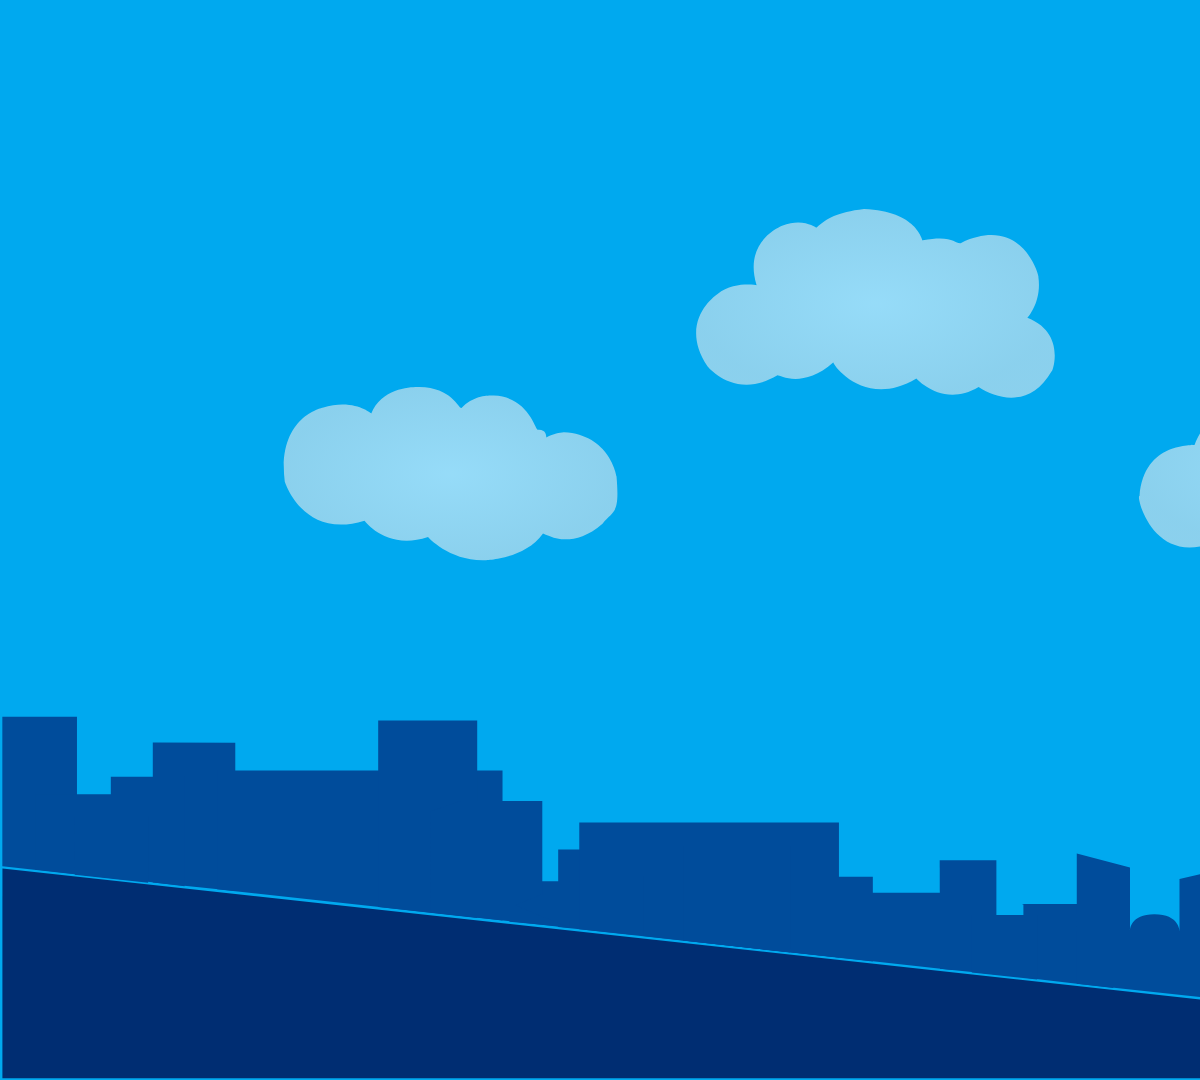
t = 0.00 s
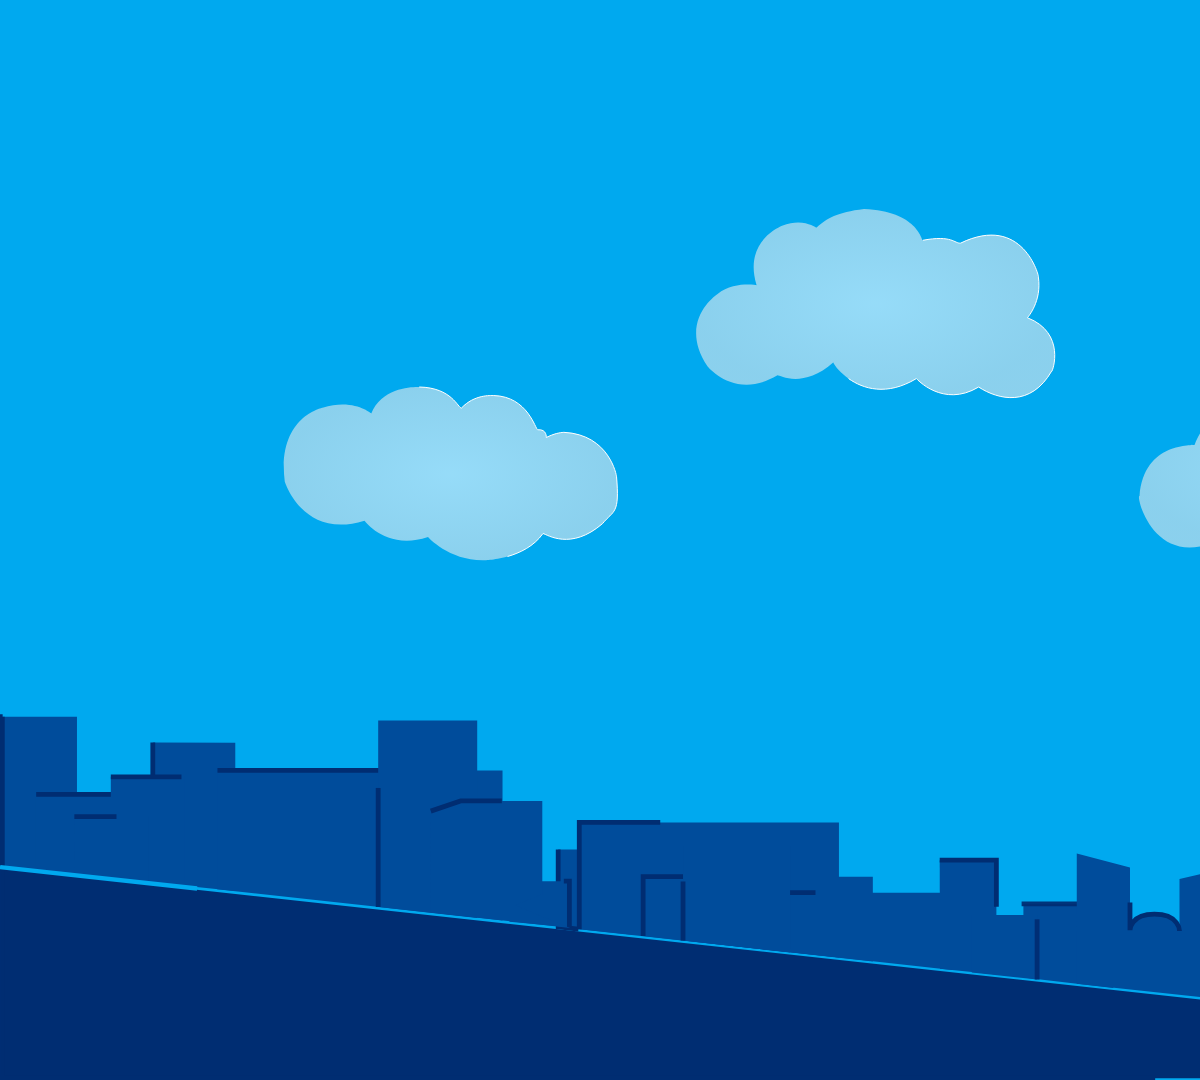
t = 1.00 s
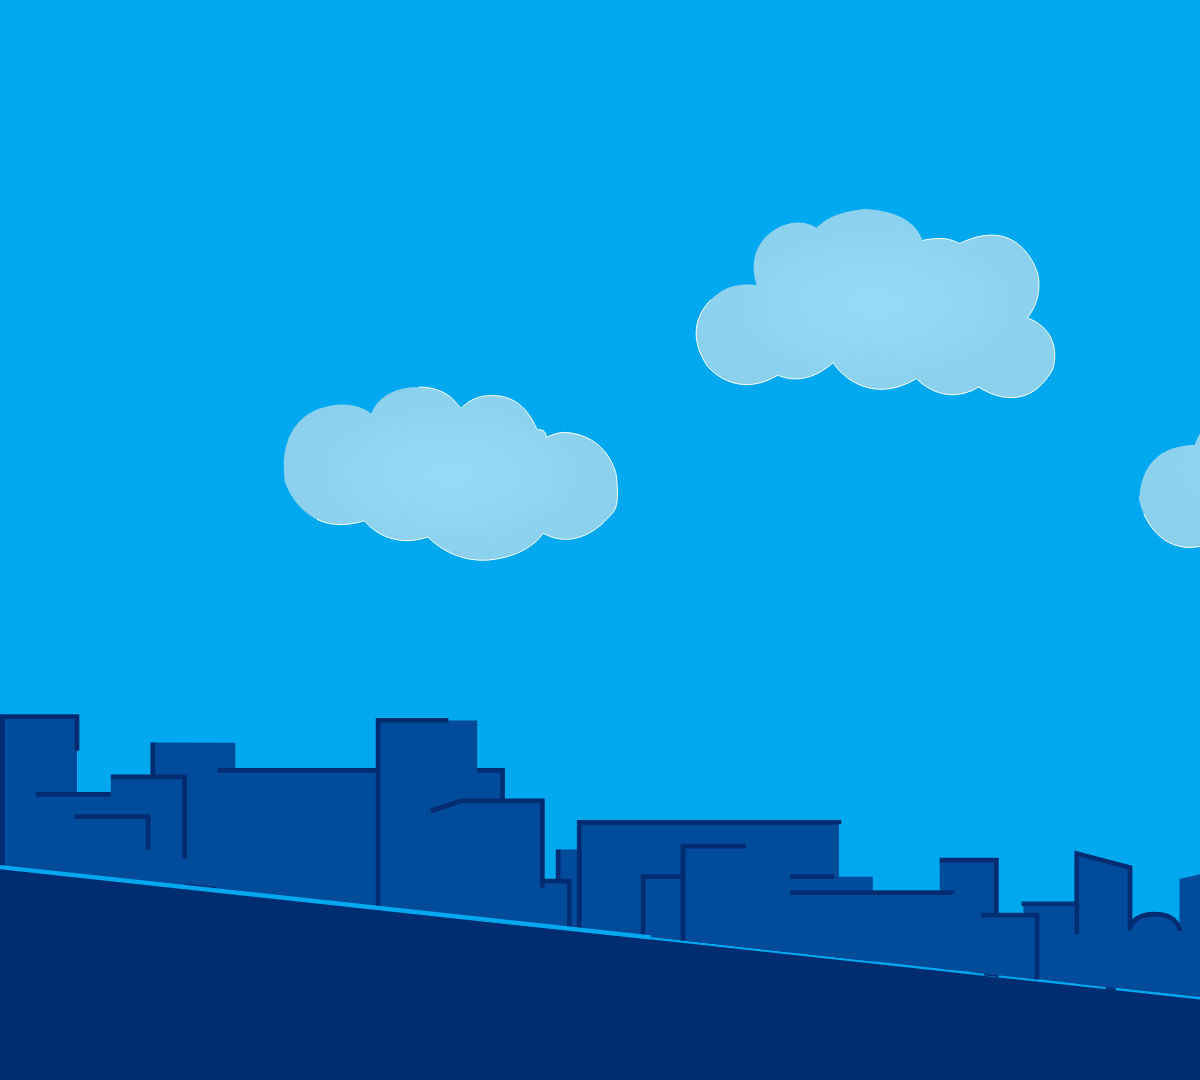
t = 1.47 s
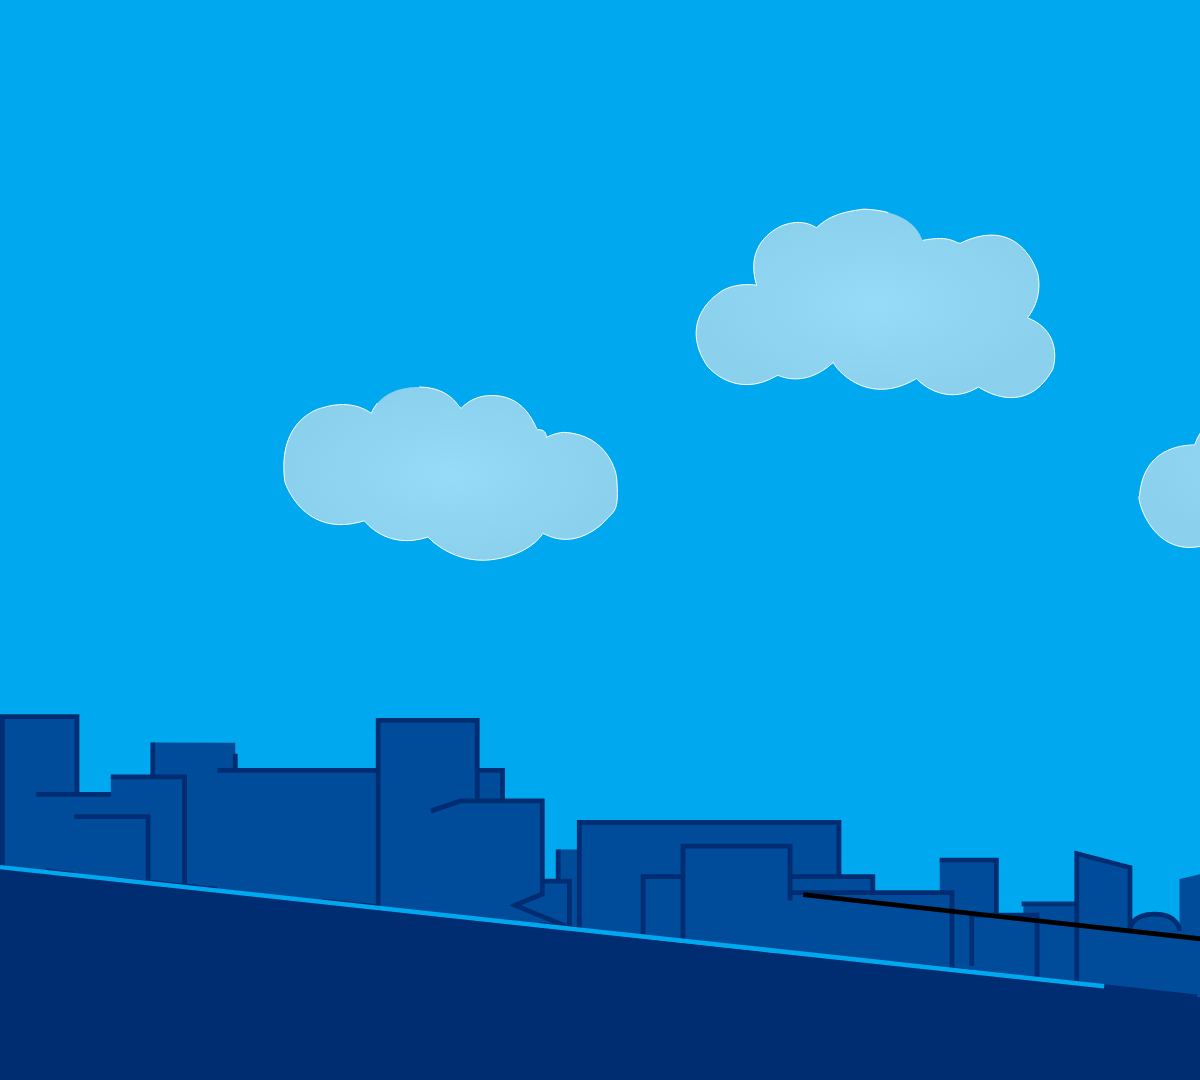
t = 1.94 s
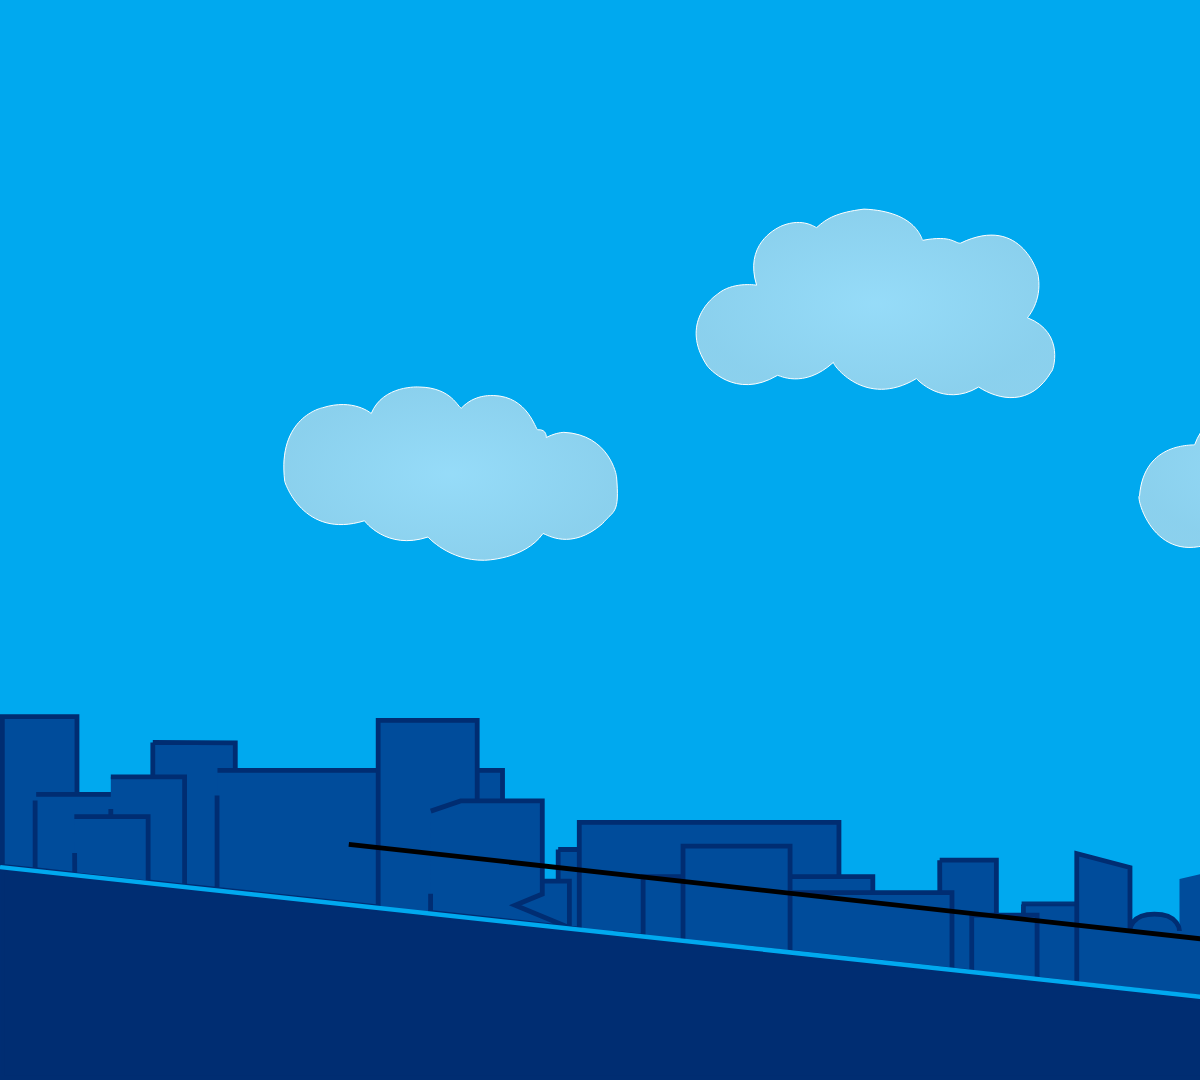
t = 2.42 s
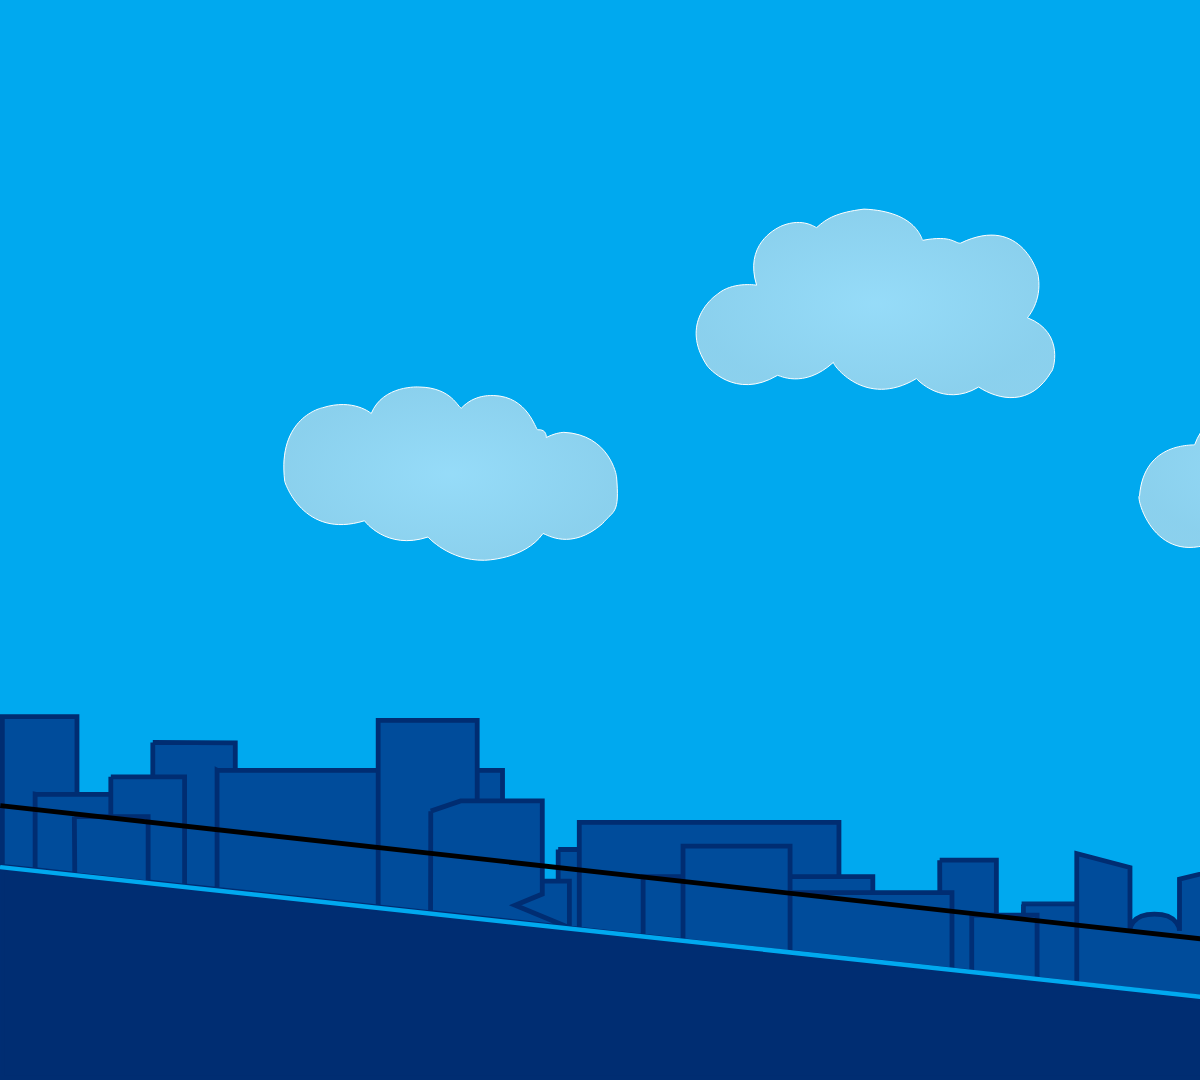
t = 3.00 s

The animated SVG that drew these frames (rendered in a browser with its animation timeline set to each time). Animation: 2 CSS @keyframes rules; one cycle of 3.00 s.

<?xml version="1.0" encoding="UTF-8" standalone="no"?>
<!--?xml version="1.0" encoding="UTF-8" standalone="no"?-->
<svg id="svg" xmlns:rdf="http://www.w3.org/1999/02/22-rdf-syntax-ns#" style="" xmlns="http://www.w3.org/2000/svg" xmlns:osb="http://www.openswatchbook.org/uri/2009/osb" height="1080" width="1920" version="1.1" xmlns:cc="http://creativecommons.org/ns#" xmlns:xlink="http://www.w3.org/1999/xlink" xmlns:dc="http://purl.org/dc/elements/1.1/">
 <metadata id="metadata4179">
  <rdf:rdf>
   <cc:work rdf:about="">
    <dc:format>image/svg+xml</dc:format>
    <dc:type rdf:resource="http://purl.org/dc/dcmitype/StillImage"/>
    <dc:title/>
   </cc:work>
  </rdf:rdf>
 </metadata>
 <defs id="defs4177">
  <linearGradient id="linearGradient7401">
   <stop id="stop7403" stop-color="#fff" stop-opacity=".58824" offset="0"/>
   <stop id="stop7405" stop-color="#ececec" stop-opacity=".58824" offset="1"/>
  </linearGradient>
  <radialGradient id="radialGradient7391" xlink:href="#linearGradient7401" gradientUnits="userSpaceOnUse" cy="303.37" cx="875.45" gradientTransform="matrix(1 0 0 .52702 0 143.49)" r="179.8"/>
  <radialGradient id="radialGradient7399" xlink:href="#linearGradient7401" gradientUnits="userSpaceOnUse" cy="467.04" cx="1305.2" gradientTransform="matrix(1 0 0 .50176 0 232.7)" r="166.79"/>
  <radialGradient id="radialGradient7415" xlink:href="#linearGradient7401" gradientUnits="userSpaceOnUse" cy="473.6" cx="450.62" gradientTransform="matrix(1 0 0 .52096 0 226.88)" r="167.3"/>
 </defs>
 <g id="layer17">
  <path id="rect5622" stroke-width="0" d="m0.0013442 0.02716h1920v1080.3h-1920z" width="1919.9973" display="block" height="1080.2738" class="YgNPKkQA_0" fill="#00a9ef"/>
  <path id="path5698" d="m1299.7 383.85c41.542 0.70711 59.043 34.295 59.043 34.295s5.4521-2.6559 9.3379-3.3555c5.0898-0.91637 14.163-0.22164 19.123 0.52704 9.3692 1.4142 19.622 9.1924 23.511 22.627 62.225 2.1213 60.811 58.336 60.811 58.336-7.1143 49.568-50.912 53.74-50.912 53.74-37.988 2.0429-45.469-11.511-45.962-11.314-27.577 9.1924-44.194-6.0104-44.194-6.0104-31.517 15.812-63.721 0.40883-63.64 0-23.501 20.057-43.172 5.2605-45.255 6.0104-67.871 34.59-86.344-44.602-82.024-42.78 4.331-55.345 55.077-50.087 55.154-51.265 13.686-38.62 51.078-29.308 47.73-29.698 22.427-29.029 40.957-29.155 57.276-31.113z" fill-rule="evenodd" stroke="#fff" stroke-width="1px" class="YgNPKkQA_2" fill="url(#radialGradient7399)"/>
  <path id="path7381" d="m922.77 240.31c29.553-5.5202 31.499 3.2807 37.83 2.8284 62.872-30.381 79.2 35.161 77.782 33.941 3.5102 24.216-10.353 39.87-10.96 40.659 40.27 15.782 24.099 56.842 24.218 53.387-20.894 36.198-53.072 28.794-73.009 15.91-35.834 21.409-62.224-8.4851-62.225-8.4853-52.032 31.286-84.868-15.602-82.908-16.263-30.591 27.493-54.918 12.389-56.038 13.081-42.612 25.27-69.915-9.1037-70.004-9.1924-28.996-43.151 6.425-69.708 10.138-72.105 14.483-12.293 36.964-9.2231 39.005-8.8588-12.236-39.839 17.166-55.924 25.456-59.479 21.463-8.514 33.536 2.1898 34.648 1.8499 10.066-9.1858 20.202-15.161 47.288-18.473 54.976 2.2789 58.009 32.995 58.778 31.201z" fill-rule="evenodd" stroke="#fff" stroke-width="1px" class="YgNPKkQA_3" fill="url(#radialGradient7391)"/>
  <path id="path7407" d="m419.25 387c33.046 0.70351 38.649 21.306 42.25 21 12.901-13.621 29.037-12.43 32.207-12.454 34.452 0.96922 41.682 34.226 44.043 34.204 9.3384-0.83233 8.5 7.75 8.5 7.75 7.9134-3.8569 12.903-4.8221 17.601-5.1768 46 2.25 52.649 43.927 52.649 43.927 3.3489 38.545-2.7304 33.683-14 47.375-31.817 27.465-55.454 10.824-59.5 9.875-18.625 26.375-58.875 26.75-58.875 26.75-35 0.63-56.12-23.25-56.12-23.25-41.623 13.861-63.5-16.25-63.5-16.25-61.722 19.139-79.75-39.25-79.75-39.25-8-64.5 37.75-73.75 37.75-73.75 31.25-9.75 48.75 5.75 48.75 5.75 11.75-29 48-26.5 48-26.5z" fill-rule="evenodd" stroke="#fff" stroke-width="1px" class="YgNPKkQA_4" fill="url(#radialGradient7415)"/>
 </g>
 <g id="layer18" fill-opacity=".58824" display="none" stroke="#fd0" stroke-width="4.5" fill="#ff0">
  <path id="path7424" class="YgNPKkQA_5" d="m214.96 104.19-15.465-5.5854-4.3312 15.862 0.533-16.434-16.424 0.78244 15.795-4.5715-5.8195-15.379 9.2286 13.609 12.828-10.287-10.091 12.982z" display="inline"/>
  <path id="path7424-7" class="YgNPKkQA_6" d="m106.63 377.92-15.465-5.5854-4.3312 15.862 0.533-16.434-16.424 0.78244 15.795-4.5715-5.8195-15.379 9.2286 13.609 12.828-10.287-10.091 12.982z" display="inline"/>
  <path id="path7424-3" class="YgNPKkQA_7" d="m437.28 288.43-15.465-5.5854-4.3312 15.862 0.53299-16.434-16.424 0.78244 15.795-4.5715-5.8195-15.379 9.2286 13.609 12.828-10.287-10.091 12.982z" display="inline"/>
  <path id="path7424-7-9" class="YgNPKkQA_8" d="m225.71 627.22-15.465-5.5854-4.3312 15.862 0.533-16.434-16.424 0.78243 15.795-4.5715-5.8195-15.379 9.2286 13.609 12.828-10.287-10.091 12.982z" display="inline"/>
  <path id="path7424-79" class="YgNPKkQA_9" d="m717.29 108.83-15.465-5.5854-4.3312 15.862 0.533-16.434-16.424 0.78244 15.795-4.5715-5.8195-15.379 9.2286 13.609 12.828-10.287-10.091 12.982z" display="inline"/>
  <path id="path7424-7-7" class="YgNPKkQA_10" d="m675.43 454.69-15.465-5.5854-4.3312 15.862 0.533-16.434-16.424 0.78244 15.795-4.5715-5.8195-15.379 9.2286 13.609 12.828-10.287-10.091 12.982z" display="inline"/>
  <path id="path7424-2" class="YgNPKkQA_11" d="m1008.6 151.26-15.465-5.5854-4.3312 15.862 0.533-16.434-16.424 0.78244 15.795-4.5715-5.8195-15.379 9.2286 13.609 12.828-10.287-10.091 12.982z" display="inline"/>
  <path id="path7424-7-72" class="YgNPKkQA_12" d="m908.78 365.59-15.465-5.5854-4.3312 15.862 0.533-16.434-16.424 0.78244 15.795-4.5715-5.8195-15.379 9.2286 13.609 12.828-10.287-10.091 12.982z" display="inline"/>
  <path id="path7424-7-9-5" class="YgNPKkQA_13" d="m601.61 717.34-15.465-5.5854-4.3312 15.862 0.53299-16.434-16.424 0.78244 15.795-4.5715-5.8195-15.379 9.2286 13.609 12.828-10.287-10.091 12.982z" display="inline"/>
  <path id="path7424-7-7-5" class="YgNPKkQA_14" d="m982.03 690.47-15.465-5.5854-4.3312 15.862 0.533-16.434-16.424 0.78244 15.795-4.5715-5.8195-15.379 9.2286 13.609 12.828-10.287-10.091 12.982z" display="inline"/>
  <path id="path7424-7-72-8" class="YgNPKkQA_15" d="m1187.1 537.73-15.465-5.5854-4.3312 15.862 0.533-16.434-16.424 0.78244 15.795-4.5715-5.8195-15.379 9.2285 13.609 12.828-10.287-10.091 12.982z" display="inline"/>
  <path id="path7424-7-9-6" class="YgNPKkQA_16" d="m1221 318.53-15.465-5.5854-4.3312 15.862 0.533-16.434-16.424 0.78244 15.794-4.5715-5.8195-15.379 9.2286 13.609 12.828-10.287-10.091 12.982z" display="inline"/>
  <path id="path7424-7-7-7" class="YgNPKkQA_17" d="m1595.8 293.07-15.465-5.5854-4.3312 15.862 0.533-16.434-16.424 0.78244 15.794-4.5715-5.8195-15.379 9.2286 13.609 12.828-10.287-10.091 12.982z" display="inline"/>
  <path id="path7424-7-72-5" class="YgNPKkQA_18" d="m1800.9 140.34-15.465-5.5854-4.3312 15.862 0.533-16.434-16.424 0.78243 15.794-4.5715-5.8195-15.379 9.2286 13.609 12.828-10.287-10.091 12.982z" display="inline"/>
  <path id="path7424-7-7-7-4" class="YgNPKkQA_19" d="m1451.6 561.77-15.465-5.5854-4.3312 15.862 0.533-16.434-16.424 0.78244 15.794-4.5715-5.8195-15.379 9.2286 13.609 12.828-10.287-10.091 12.982z" display="inline"/>
  <path id="path7424-7-7-7-3" class="YgNPKkQA_20" d="m1383.7 759.76-15.465-5.5854-4.3312 15.862 0.533-16.434-16.424 0.78244 15.794-4.5715-5.8195-15.379 9.2286 13.609 12.828-10.287-10.091 12.982z" display="inline"/>
  <path id="path7424-7-7-7-9" class="YgNPKkQA_21" d="m1803.7 704.61-15.465-5.5854-4.3312 15.862 0.533-16.434-16.424 0.78244 15.794-4.5715-5.8195-15.379 9.2286 13.609 12.828-10.287-10.091 12.982z" display="inline"/>
  <path id="path7424-7-7-7-48" class="YgNPKkQA_22" d="m1890 437.32-15.465-5.5854-4.3312 15.862 0.533-16.434-16.424 0.78244 15.794-4.5715-5.8195-15.379 9.2286 13.609 12.828-10.287-10.091 12.982z" display="inline"/>
  <path id="path7424-7-7-7-46" class="YgNPKkQA_23" d="m1414.8 95.081-15.465-5.5854-4.3312 15.862 0.533-16.434-16.424 0.78244 15.795-4.5715-5.8195-15.379 9.2286 13.609 12.828-10.287-10.091 12.982z" display="inline"/>
 </g>
 <g id="layer2" transform="translate(0,855)">
  <path id="path4753" d="m2.4117 13.455v209.72h1917.6z" fill-rule="evenodd" stroke="#002d72" stroke-width="4.7982px" class="YgNPKkQA_24" fill="#002d72"/>
 </g>
 <g id="layer4" fill-rule="evenodd" transform="translate(0,855)" stroke="#002d72" stroke-width="4.7976px" fill="#004c9b">
  <path id="path4756" d="m2.3369 11.367v-149.69h74.634v157.75z" class="YgNPKkQA_25"/>
  <path id="path4758" d="m152.8-112.56v140.15l82.479 8.481v-148.21z" class="YgNPKkQA_26"/>
  <path id="path4762" d="m558.19-5.4893v77.39l74.209 7.845v-85.235z" class="YgNPKkQA_27"/>
  <path id="path4764" d="m939.7 5.1716h56.672v114.24l-56.372-5.6971z" class="YgNPKkQA_28"/>
  <path id="path4766" d="m1021.6 48.95h91.755v83.958l-89.956-10.495v-72.864z" stroke-opacity=".94510" class="YgNPKkQA_29"/>
  <path id="path4770" d="m1373.9 59.445h47.976v105.85l-49.476-5.0975v-100.45z" class="YgNPKkQA_30"/>
  <path id="path4774" d="m1848.2 95.727h44.678v121.74l-45.278-5.0975z" class="YgNPKkQA_31"/>
  <path id="path4812" d="m1296.5 126.6h68.273v33.076l-68.273-7.2089z" class="YgNPKkQA_32"/>
  <path id="path4817" d="m1563.2 132.12h-71.241v40.921l70.605 7.845z" class="YgNPKkQA_33"/>
 </g>
 <g id="layer5" fill-rule="evenodd" transform="translate(0,855)" stroke-width="4.7976px" fill="#004c9b">
  <path id="path4777" d="m36.183-60.687h86.507v85.235l-87.567-9.9653v-75.482z" stroke="#002d72" class="YgNPKkQA_34"/>
  <path id="path4779" d="m217.47-84.575h285.05v150.02l-285.46-31.185v-119.04z" stroke="#002d72" class="YgNPKkQA_35"/>
  <path id="path4781" d="m569.38 72.338v-46.177h-59.97v40.48z" stroke="#002d72" class="YgNPKkQA_36"/>
  <path id="path4783" d="m579.28 74.137v-106.75h259.67v135.23z" stroke="#002d72" class="YgNPKkQA_37"/>
  <path id="path4785" d="m1037.1 124.51v-64.468h-65.368v57.571z" stroke-opacity=".98039" stroke="#002e74" class="YgNPKkQA_38"/>
  <path id="path4789" d="m1346.9 84.332h39.58v77.362l-39.28-3.5982z" stroke="#002d72" class="YgNPKkQA_39"/>
  <path id="path4768" d="m1264.7 82.233h53.973l0.5996 73.164-54.873-6.5968v-66.567z" stroke="#002d72" class="YgNPKkQA_40"/>
  <path id="path4772" d="m1458.1 92.728h45.278v83.059l-45.877-6.5968z" stroke="#002d72" class="YgNPKkQA_41"/>
  <path id="path4836" d="m1756.3 162.59h114.09v52.624l-114.39-12.594z" stroke="#002d72" class="YgNPKkQA_42"/>
 </g>
 <g id="layer6" fill-rule="evenodd" transform="translate(0,855)" stroke="#002d72" stroke-width="4.7976px" fill="#004c9b">
  <path id="path4760" d="m378.18 51.97v-186.58h99.017v197.61z" class="YgNPKkQA_43"/>
  <path id="path4803" d="m110.82-78.215h73.785v109.41l-73.785-8.9052z" class="YgNPKkQA_44"/>
  <path id="path4787" d="m1290.8 152.4v-55.173h-81.56v46.177z" class="YgNPKkQA_45"/>
  <path id="path4791" d="m1403.9 108.62h73.164v63.868l-73.164-8.6957z" class="YgNPKkQA_46"/>
  <path id="path4828" d="m643.14 81.034v-59.371h229.69v84.858z" class="YgNPKkQA_47"/>
  <path id="path4839" d="m1821.4 124.21h40.18v88.906l-39.581-4.4978z" class="YgNPKkQA_48"/>
  <path id="path4841" d="m1886.1 176.09h31.784v44.228l-31.784-3.4483z" class="YgNPKkQA_49"/>
 </g>
 <g id="layer7" fill-rule="evenodd" transform="translate(0,855)" stroke="#002d72" stroke-width="4.7976px" fill="#004c9b">
  <path id="path4806" d="m74.348-38.353h73.785v66.152l-73.361-8.057z" class="YgNPKkQA_50"/>
  <path id="path4834" d="m728.9 37.706h223.09v77.212l-223.99-24.588z" class="YgNPKkQA_51"/>
 </g>
 <g id="layer8" transform="translate(0,855)">
  <path id="path4830" d="m683.02 85.532v-94.453h107.05v106.45z" fill-rule="evenodd" stroke="#002d72" stroke-width="4.7976px" class="YgNPKkQA_52" fill="#004c9b"/>
 </g>
 <g id="layer9" transform="translate(0,855)">
  <path id="path4844" d="m430.77-43.866 29.896-10.177h81.63v93.08l-27.139 11.237 54.915 22.687-139.51-15.69z" fill-rule="evenodd" stroke="#002d72" stroke-width="4.7976px" class="YgNPKkQA_53" fill="#004c9b"/>
 </g>
 <g id="layer10" transform="translate(0,855)">
  <path id="path4859" d="m1179.5 76.035s0.023-16.822-25.1-16.822c-24.383 0-24.409 15.974-24.409 15.974v-62.654l-53.219-13.994v130.18l160.04 17.378v-135.83l-57.311 13.793z" fill-rule="evenodd" stroke="#002d72" stroke-width="4.7976px" class="YgNPKkQA_54" fill="#004c9b"/>
 </g>
 <g id="layer11" transform="translate(0,855)">
  <path id="path4862" d="m1792.8 156.5s-4.2405-62.336-122.76-62.336c-112.37 0-107.5 61.488-107.5 61.488v25.019l230.26 25.443z" fill-rule="evenodd" stroke="#002d72" stroke-width="4.7976px" class="YgNPKkQA_55" fill="#004c9b"/>
 </g>
 <g id="layer12" transform="translate(0,855)">
  <path id="path4867" d="m1650.3 190.48-17.391-487.41c46.477-11.694 49.476-64.468 49.476-64.468h-11.095v-5.997h19.79v-17.758l-29.985-0.10599v-7.177l19.94-0.10598v-11.296l-20.84 0.0747-0.1496-5.9961 5.3974-0.0377v-10.373h-2.6989v-12.294h-42.279v-172.43h7.3599s1.3561-15.402-2.3175-15.402c-3.1419 0-5.1035 0.54125-5.1035-2.832 0-16.844 0.766-35.999-0.2122-39.649-0.7701-2.8742-5.3005-10.813-5.3005-10.813s0.2122-35.196-0.2122-45.374c-0.4241-10.177 0.2122-16.962-3.4282-16.962-3.6404 0.00013-3.0044 6.785-3.4283 16.962-0.4243 10.177-0.2121 45.374-0.2121 45.374s-4.5307 7.9392-5.3007 10.813c-0.978 3.6498-0.212 22.805-0.212 39.649 0 3.3732-1.9616 2.832-5.1035 2.832-3.6735 0-2.3174 15.402-2.3174 15.402h7.3598v172.43h-42.279v12.294h-2.6987v10.373l5.3975 0.0377-0.15 5.9961-20.84-0.0747v11.296l19.94 0.10598v7.177l-29.985 0.10598v17.758h19.79v5.997h-11.094s2.9985 52.774 49.476 64.468l-17.391 477.87z" fill-rule="evenodd" stroke="#002d72" stroke-width="4.7976px" class="YgNPKkQA_56" fill="#004c9b"/>
 </g>
 <g id="layer13" transform="translate(0,855)">
  <path id="path4914" d="m1920.3 163.71-1920-213.09" stroke="#000" stroke-width="4.8008px" class="YgNPKkQA_57" fill="none"/>
 </g>
 <g id="layer14">
  <path id="path4917" d="m0.125 12.125 1919.9 207.3" transform="translate(0,855)" class="YgNPKkQA_58" stroke="#00a9ef" stroke-width="4.5" fill="none"/>
 </g>
 <g id="layer15">
  <g id="g4314" transform="translate(955.96 633.53)">
   <path id="path3397" d="m867.14 384.08c-4.773-0.61872-7.1595 5.3033-7.1595 5.3033s-9.385-1.6436-12.032 0.0518c-4.2551 2.7258-15.924 17.633-16.409 18.891-4.4467 11.522 7.8801 13.725 7.8801 13.725l52.441 5.8134 52.318 6.8356s12.497 0.79006 10.916-11.458c-0.17258-1.3372-7.9639-18.59-11.449-22.25-2.1677-2.2758-11.674-2.91-11.674-2.91s-0.91051-6.3195-5.6938-6.853z" fill-rule="evenodd" stroke="#000" stroke-width="1px" class="YgNPKkQA_59" fill="#0077c8"/>
   <path id="path3431" d="m881.67 427.96c-0.51596 3.0778-1.7042 4.6077-13.789 3.5797-7.8746-0.80398-12.631-2.5524-12.286-6.1872 0.7472-5.4469 2.6476-4.7753 13.214-3.9775 14.243 1.315 13.245 3.758 12.861 6.5849z" fill-rule="evenodd" stroke="#000" stroke-width="1px" class="YgNPKkQA_60" fill="#0077c8"/>
   <path id="path3431-0" d="m927.58 433.49c-0.51596 3.0778-1.7042 4.6077-13.789 3.5797-7.8746-0.80398-12.631-2.5524-12.286-6.1872 0.7472-5.4469 2.6476-4.7753 13.214-3.9775 14.243 1.315 13.245 3.758 12.861 6.5849z" fill-rule="evenodd" stroke="#000" stroke-width="1px" class="YgNPKkQA_61" fill="#0077c8"/>
   <path id="path3450" d="m864.66 395.08-0.35355 8.7946s-0.17678 4.3752-5.922 3.7123l-13.744-0.7071s-7.6014-0.97228-4.8614-5.4359 6.364-7.7782 6.364-7.7782c2.0131-1.9964 3.1639-3.1237 6.8059-2.8063 12.021 0.55242 11.711 4.2205 11.711 4.2205z" stroke="#000" stroke-width="1px" class="YgNPKkQA_62" fill="none"/>
   <path id="path3450-0" d="m925.62 402.19-1.747 8.6266s-0.86821 4.2918 4.87 5.0135l13.519 2.58s7.6146 0.86232 6.0141-4.1246c-1.6006-4.987-4.3328-9.0679-4.3328-9.0679-1.4809-2.4177-2.3308-3.7862-5.9438-4.3436-11.808-2.3206-12.379 1.3159-12.379 1.3159z" stroke="#000" stroke-width="1px" class="YgNPKkQA_63" fill="none"/>
   <path id="path3467" d="m883.84 398.69-0.375 5.4375c-0.34375 6.2812-8.6562 5.4062-8.6562 5.4062-8.21-0.35-7.55-6.92-7.55-6.92l0.3438-4.5938c0.1658-0.94322-0.16428-5.3456 8.8594-4.7188 7.6094 0.59375 7.3906 5.375 7.3906 5.375z" stroke="#000" stroke-width="1px" class="YgNPKkQA_64" fill="none"/>
   <path id="path3467-4" d="m902.43 401.4-0.375 5.4375c-0.34375 6.2812-8.6562 5.4062-8.6562 5.4062-8.2188-0.34375-7.5625-6.9062-7.5625-6.9062l0.3438-4.5938c0.1658-0.94322-0.16428-5.3456 8.8594-4.7188 7.6093 0.59375 7.3906 5.375 7.3906 5.375z" stroke="#000" stroke-width="1px" class="YgNPKkQA_65" fill="none"/>
   <path id="path3467-49" d="m921.68 403.65-0.375 5.4375c-0.34375 6.2812-8.6562 5.4062-8.6562 5.4062-8.2188-0.34375-7.5625-6.9062-7.5625-6.9062l0.3438-4.5938c0.1658-0.94322-0.16428-5.3456 8.8594-4.7188 7.6093 0.59375 7.3906 5.375 7.3906 5.375z" stroke="#000" stroke-width="1px" class="YgNPKkQA_66" fill="none"/>
   <path id="path3492" d="m850.95 406.67c-5.2694-0.28936-6.6566-0.40281-7.4841-0.61207-2.3773-0.60116-3.7354-1.6347-3.735-2.8425 0.00033-1.2018 2.7683-5.0289 6.1199-8.4616 1.6638-1.704 2.7133-2.5727 3.63-3.0046 0.51461-0.24243 0.76999-0.26451 3-0.25935 4.6328 0.0107 8.5315 0.81503 10.491 2.1643 1.2038 0.82893 1.1736 0.63909 0.94861 5.9681-0.19208 4.5502-0.19816 4.611-0.50445 5.053-0.17052 0.24606-0.31003 0.55988-0.31003 0.69739 0 0.34597-0.68973 0.98016-1.4375 1.3217-0.54923 0.25088-0.84475 0.28824-2.4375 0.30811-0.99688 0.0124-4.7232-0.13723-8.2808-0.33258z" class="YgNPKkQA_67" fill="#00a9ef"/>
   <path id="path3494" d="m874.35 408.96c-1.7319-0.13051-3.6918-0.84473-4.7037-1.7142-1.1789-1.0129-1.7973-2.5178-1.7946-4.3672 0.003-1.7664 0.34635-5.5619 0.56275-6.2134 0.39736-1.1964 1.6444-2.1547 3.3222-2.5531 1.795-0.42625 5.0997-0.36424 7.0388 0.13209 1.8762 0.4802 3.4622 1.5948 4.0761 2.8643 0.40778 0.84341 0.43699 1.5921 0.19428 4.9794-0.218 3.0426-0.34929 3.6321-1.0266 4.6095-1.1572 1.6698-4.0824 2.5328-7.6692 2.2625z" class="YgNPKkQA_68" fill="#00a9ef"/>
   <path id="path3496" d="m893 411.65c-3.7165-0.32375-5.8826-1.9155-6.4753-4.7583-0.16938-0.81232-0.16796-1.1862 0.0138-3.6595 0.11136-1.5151 0.28196-3.0772 0.3791-3.4714 0.37694-1.5297 1.3264-2.3683 3.3153-2.9282 1.0943-0.30807 5.2382-0.31851 6.555-0.0165 2.6526 0.60831 4.3373 1.8336 4.8939 3.5593 0.19574 0.60691 0.19504 0.85076-0.0111 3.8628-0.12103 1.7682-0.29938 3.4821-0.39633 3.8086-0.77825 2.6207-3.9081 3.9836-8.2744 3.6033z" class="YgNPKkQA_69" fill="#00a9ef"/>
   <path id="path3498" d="m912.29 413.91c-3.7869-0.30459-6.0589-2.0325-6.5572-4.987-0.11268-0.66804-0.10071-1.3739 0.0575-3.3941 0.29936-3.8217 0.37942-4.1554 1.214-5.0609 0.60402-0.65529 1.3294-1.0594 2.4862-1.3851 1.0928-0.3077 5.2377-0.31791 6.5536-0.0161 2.678 0.61414 4.3315 1.8286 4.8856 3.5885 0.20114 0.63876 0.20086 0.85703-0.005 3.8628-0.11994 1.7522-0.29739 3.4529-0.39434 3.7793-0.77526 2.6106-3.8638 3.9646-8.2405 3.6126z" class="YgNPKkQA_70" fill="#00a9ef"/>
   <path id="path3500" d="m934.98 416.49c-4.0219-0.77941-7.6025-1.5148-7.9569-1.6342-0.90396-0.30457-1.7921-1.0136-2.1936-1.7512-0.60339-1.1086-0.58415-1.4125 0.38933-6.1518 0.48363-2.3545 0.96619-4.4488 1.0724-4.6541 0.10615-0.20528 0.37487-0.46728 0.59714-0.58222 0.22228-0.11494 0.54873-0.31589 0.72546-0.44655 0.57206-0.42293 2.3156-0.63813 4.4912-0.55434 2.8749 0.11073 6.8941 0.78493 8.1749 1.3713 1.3002 0.59526 2.2655 1.7769 4.2043 5.1468 1.4854 2.5818 3.0749 6.2582 3.3831 7.8246 0.1283 0.6521 0.1164 0.77568-0.12147 1.2617-0.49923 1.02-1.6513 1.4689-3.9534 1.5405-1.484 0.0462-1.5779 0.0316-8.8125-1.3705z" class="YgNPKkQA_71" fill="#00a9ef"/>
   <path id="path3502" d="m954.9 422.56 6.8316-34.927" stroke="#000" stroke-width="1.0353px" class="YgNPKkQA_72" fill="none"/>
   <path id="path4312" d="m931.35 394.59 30.936-10.96 1.37 3.403-31.245 10.916z" fill-rule="evenodd" stroke="#000" stroke-width="1px" class="YgNPKkQA_73" fill="#0077c8"/>
  </g>
 </g>
 <style>.YgNPKkQA_0{stroke-dasharray:6001 6003;stroke-dashoffset:6002;animation:YgNPKkQA_draw 2000ms linear 0ms forwards;}.YgNPKkQA_1{stroke-dasharray:0 2;stroke-dashoffset:1;animation:YgNPKkQA_draw 2000ms linear 13ms forwards;}.YgNPKkQA_2{stroke-dasharray:846 848;stroke-dashoffset:847;animation:YgNPKkQA_draw 2000ms linear 27ms forwards;}.YgNPKkQA_3{stroke-dasharray:989 991;stroke-dashoffset:990;animation:YgNPKkQA_draw 2000ms linear 41ms forwards;}.YgNPKkQA_4{stroke-dasharray:867 869;stroke-dashoffset:868;animation:YgNPKkQA_draw 2000ms linear 54ms forwards;}.YgNPKkQA_5{stroke-dasharray:165 167;stroke-dashoffset:166;animation:YgNPKkQA_draw 2000ms linear 68ms forwards;}.YgNPKkQA_6{stroke-dasharray:165 167;stroke-dashoffset:166;animation:YgNPKkQA_draw 2000ms linear 82ms forwards;}.YgNPKkQA_7{stroke-dasharray:165 167;stroke-dashoffset:166;animation:YgNPKkQA_draw 2000ms linear 95ms forwards;}.YgNPKkQA_8{stroke-dasharray:165 167;stroke-dashoffset:166;animation:YgNPKkQA_draw 2000ms linear 109ms forwards;}.YgNPKkQA_9{stroke-dasharray:165 167;stroke-dashoffset:166;animation:YgNPKkQA_draw 2000ms linear 123ms forwards;}.YgNPKkQA_10{stroke-dasharray:165 167;stroke-dashoffset:166;animation:YgNPKkQA_draw 2000ms linear 136ms forwards;}.YgNPKkQA_11{stroke-dasharray:165 167;stroke-dashoffset:166;animation:YgNPKkQA_draw 2000ms linear 150ms forwards;}.YgNPKkQA_12{stroke-dasharray:165 167;stroke-dashoffset:166;animation:YgNPKkQA_draw 2000ms linear 164ms forwards;}.YgNPKkQA_13{stroke-dasharray:165 167;stroke-dashoffset:166;animation:YgNPKkQA_draw 2000ms linear 178ms forwards;}.YgNPKkQA_14{stroke-dasharray:165 167;stroke-dashoffset:166;animation:YgNPKkQA_draw 2000ms linear 191ms forwards;}.YgNPKkQA_15{stroke-dasharray:165 167;stroke-dashoffset:166;animation:YgNPKkQA_draw 2000ms linear 205ms forwards;}.YgNPKkQA_16{stroke-dasharray:165 167;stroke-dashoffset:166;animation:YgNPKkQA_draw 2000ms linear 219ms forwards;}.YgNPKkQA_17{stroke-dasharray:165 167;stroke-dashoffset:166;animation:YgNPKkQA_draw 2000ms linear 232ms forwards;}.YgNPKkQA_18{stroke-dasharray:165 167;stroke-dashoffset:166;animation:YgNPKkQA_draw 2000ms linear 246ms forwards;}.YgNPKkQA_19{stroke-dasharray:165 167;stroke-dashoffset:166;animation:YgNPKkQA_draw 2000ms linear 260ms forwards;}.YgNPKkQA_20{stroke-dasharray:165 167;stroke-dashoffset:166;animation:YgNPKkQA_draw 2000ms linear 273ms forwards;}.YgNPKkQA_21{stroke-dasharray:165 167;stroke-dashoffset:166;animation:YgNPKkQA_draw 2000ms linear 287ms forwards;}.YgNPKkQA_22{stroke-dasharray:165 167;stroke-dashoffset:166;animation:YgNPKkQA_draw 2000ms linear 301ms forwards;}.YgNPKkQA_23{stroke-dasharray:165 167;stroke-dashoffset:166;animation:YgNPKkQA_draw 2000ms linear 315ms forwards;}.YgNPKkQA_24{stroke-dasharray:4057 4059;stroke-dashoffset:4058;animation:YgNPKkQA_draw 2000ms linear 328ms forwards;}.YgNPKkQA_25{stroke-dasharray:458 460;stroke-dashoffset:459;animation:YgNPKkQA_draw 2000ms linear 342ms forwards;}.YgNPKkQA_26{stroke-dasharray:454 456;stroke-dashoffset:455;animation:YgNPKkQA_draw 2000ms linear 356ms forwards;}.YgNPKkQA_27{stroke-dasharray:312 314;stroke-dashoffset:313;animation:YgNPKkQA_draw 2000ms linear 369ms forwards;}.YgNPKkQA_28{stroke-dasharray:337 339;stroke-dashoffset:338;animation:YgNPKkQA_draw 2000ms linear 383ms forwards;}.YgNPKkQA_29{stroke-dasharray:342 344;stroke-dashoffset:343;animation:YgNPKkQA_draw 2000ms linear 397ms forwards;}.YgNPKkQA_30{stroke-dasharray:306 308;stroke-dashoffset:307;animation:YgNPKkQA_draw 2000ms linear 410ms forwards;}.YgNPKkQA_31{stroke-dasharray:329 331;stroke-dashoffset:330;animation:YgNPKkQA_draw 2000ms linear 424ms forwards;}.YgNPKkQA_32{stroke-dasharray:196 198;stroke-dashoffset:197;animation:YgNPKkQA_draw 2000ms linear 438ms forwards;}.YgNPKkQA_33{stroke-dasharray:232 234;stroke-dashoffset:233;animation:YgNPKkQA_draw 2000ms linear 452ms forwards;}.YgNPKkQA_34{stroke-dasharray:337 339;stroke-dashoffset:338;animation:YgNPKkQA_draw 2000ms linear 465ms forwards;}.YgNPKkQA_35{stroke-dasharray:842 844;stroke-dashoffset:843;animation:YgNPKkQA_draw 2000ms linear 479ms forwards;}.YgNPKkQA_36{stroke-dasharray:207 209;stroke-dashoffset:208;animation:YgNPKkQA_draw 2000ms linear 493ms forwards;}.YgNPKkQA_37{stroke-dasharray:763 765;stroke-dashoffset:764;animation:YgNPKkQA_draw 2000ms linear 506ms forwards;}.YgNPKkQA_38{stroke-dasharray:254 256;stroke-dashoffset:255;animation:YgNPKkQA_draw 2000ms linear 520ms forwards;}.YgNPKkQA_39{stroke-dasharray:231 233;stroke-dashoffset:232;animation:YgNPKkQA_draw 2000ms linear 534ms forwards;}.YgNPKkQA_40{stroke-dasharray:250 252;stroke-dashoffset:251;animation:YgNPKkQA_draw 2000ms linear 547ms forwards;}.YgNPKkQA_41{stroke-dasharray:252 254;stroke-dashoffset:253;animation:YgNPKkQA_draw 2000ms linear 561ms forwards;}.YgNPKkQA_42{stroke-dasharray:322 324;stroke-dashoffset:323;animation:YgNPKkQA_draw 2000ms linear 575ms forwards;}.YgNPKkQA_43{stroke-dasharray:583 585;stroke-dashoffset:584;animation:YgNPKkQA_draw 2000ms linear 589ms forwards;}.YgNPKkQA_44{stroke-dasharray:359 361;stroke-dashoffset:360;animation:YgNPKkQA_draw 2000ms linear 602ms forwards;}.YgNPKkQA_45{stroke-dasharray:265 267;stroke-dashoffset:266;animation:YgNPKkQA_draw 2000ms linear 616ms forwards;}.YgNPKkQA_46{stroke-dasharray:266 268;stroke-dashoffset:267;animation:YgNPKkQA_draw 2000ms linear 630ms forwards;}.YgNPKkQA_47{stroke-dasharray:606 608;stroke-dashoffset:607;animation:YgNPKkQA_draw 2000ms linear 643ms forwards;}.YgNPKkQA_48{stroke-dasharray:254 256;stroke-dashoffset:255;animation:YgNPKkQA_draw 2000ms linear 657ms forwards;}.YgNPKkQA_49{stroke-dasharray:149 151;stroke-dashoffset:150;animation:YgNPKkQA_draw 2000ms linear 671ms forwards;}.YgNPKkQA_50{stroke-dasharray:272 274;stroke-dashoffset:273;animation:YgNPKkQA_draw 2000ms linear 684ms forwards;}.YgNPKkQA_51{stroke-dasharray:579 581;stroke-dashoffset:580;animation:YgNPKkQA_draw 2000ms linear 698ms forwards;}.YgNPKkQA_52{stroke-dasharray:416 418;stroke-dashoffset:417;animation:YgNPKkQA_draw 2000ms linear 712ms forwards;}.YgNPKkQA_53{stroke-dasharray:537 539;stroke-dashoffset:538;animation:YgNPKkQA_draw 2000ms linear 726ms forwards;}.YgNPKkQA_54{stroke-dasharray:722 724;stroke-dashoffset:723;animation:YgNPKkQA_draw 2000ms linear 739ms forwards;}.YgNPKkQA_55{stroke-dasharray:593 595;stroke-dashoffset:594;animation:YgNPKkQA_draw 2000ms linear 753ms forwards;}.YgNPKkQA_56{stroke-dasharray:2302 2304;stroke-dashoffset:2303;animation:YgNPKkQA_draw 2000ms linear 767ms forwards;}.YgNPKkQA_57{stroke-dasharray:1932 1934;stroke-dashoffset:1933;animation:YgNPKkQA_draw 2000ms linear 780ms forwards;}.YgNPKkQA_58{stroke-dasharray:1932 1934;stroke-dashoffset:1933;animation:YgNPKkQA_draw 2000ms linear 794ms forwards;}.YgNPKkQA_59{stroke-dasharray:296 298;stroke-dashoffset:297;animation:YgNPKkQA_draw 2000ms linear 808ms forwards;}.YgNPKkQA_60{stroke-dasharray:64 66;stroke-dashoffset:65;animation:YgNPKkQA_draw 2000ms linear 821ms forwards;}.YgNPKkQA_61{stroke-dasharray:64 66;stroke-dashoffset:65;animation:YgNPKkQA_draw 2000ms linear 835ms forwards;}.YgNPKkQA_62{stroke-dasharray:71 73;stroke-dashoffset:72;animation:YgNPKkQA_draw 2000ms linear 849ms forwards;}.YgNPKkQA_63{stroke-dasharray:71 73;stroke-dashoffset:72;animation:YgNPKkQA_draw 2000ms linear 863ms forwards;}.YgNPKkQA_64{stroke-dasharray:55 57;stroke-dashoffset:56;animation:YgNPKkQA_draw 2000ms linear 876ms forwards;}.YgNPKkQA_65{stroke-dasharray:55 57;stroke-dashoffset:56;animation:YgNPKkQA_draw 2000ms linear 890ms forwards;}.YgNPKkQA_66{stroke-dasharray:55 57;stroke-dashoffset:56;animation:YgNPKkQA_draw 2000ms linear 904ms forwards;}.YgNPKkQA_67{stroke-dasharray:67 69;stroke-dashoffset:68;animation:YgNPKkQA_draw 2000ms linear 917ms forwards;}.YgNPKkQA_68{stroke-dasharray:51 53;stroke-dashoffset:52;animation:YgNPKkQA_draw 2000ms linear 931ms forwards;}.YgNPKkQA_69{stroke-dasharray:51 53;stroke-dashoffset:52;animation:YgNPKkQA_draw 2000ms linear 945ms forwards;}.YgNPKkQA_70{stroke-dasharray:51 53;stroke-dashoffset:52;animation:YgNPKkQA_draw 2000ms linear 958ms forwards;}.YgNPKkQA_71{stroke-dasharray:67 69;stroke-dashoffset:68;animation:YgNPKkQA_draw 2000ms linear 972ms forwards;}.YgNPKkQA_72{stroke-dasharray:36 38;stroke-dashoffset:37;animation:YgNPKkQA_draw 2000ms linear 986ms forwards;}.YgNPKkQA_73{stroke-dasharray:74 76;stroke-dashoffset:75;animation:YgNPKkQA_draw 2000ms linear 1000ms forwards;}@keyframes YgNPKkQA_draw{100%{stroke-dashoffset:0;}}@keyframes YgNPKkQA_fade{0%{stroke-opacity:1;}94.44444444444444%{stroke-opacity:1;}100%{stroke-opacity:0;}}</style>
</svg>
